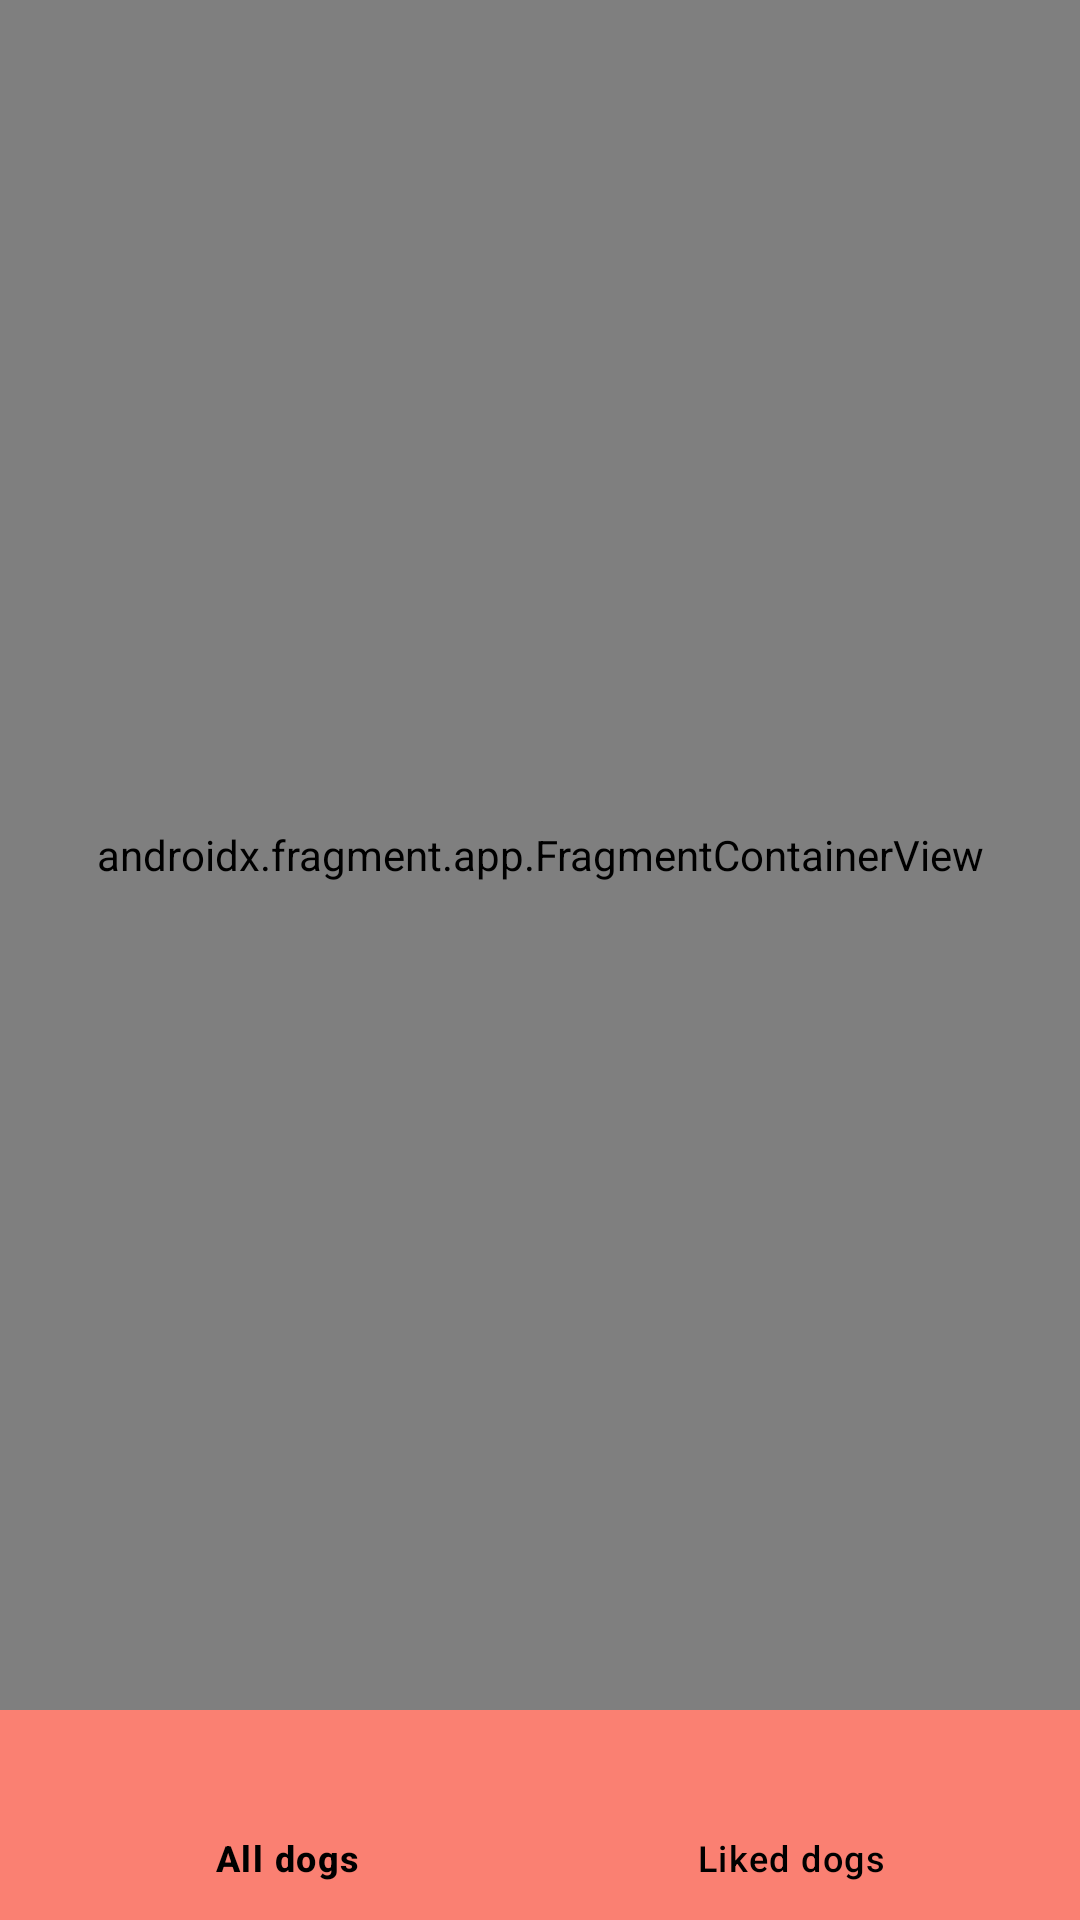

This screen was rendered from an Android layout file. Write that file and the resources it references.
<!-- AndroidManifest.xml: application theme Theme.TheDog -->
<!-- res/layout/activity_main.xml -->
<?xml version="1.0" encoding="utf-8"?>
<androidx.constraintlayout.widget.ConstraintLayout xmlns:android="http://schemas.android.com/apk/res/android"
    xmlns:app="http://schemas.android.com/apk/res-auto"
    xmlns:tools="http://schemas.android.com/tools"
    android:layout_width="match_parent"
    android:layout_height="match_parent"
    tools:context=".MainActivity">

    <FrameLayout
        android:layout_width="match_parent"
        android:layout_height="0dp"
        app:layout_constraintBottom_toTopOf="@+id/bottomNavigationView"
        app:layout_constraintEnd_toEndOf="parent"
        app:layout_constraintHorizontal_bias="0.5"
        app:layout_constraintStart_toStartOf="parent"
        app:layout_constraintTop_toTopOf="parent">

        <androidx.fragment.app.FragmentContainerView
            android:id="@+id/dogsNavHostFragment"
            android:name="androidx.navigation.fragment.NavHostFragment"
            android:layout_width="match_parent"
            android:layout_height="match_parent"
            app:defaultNavHost="true"
            app:navGraph="@navigation/dogs_nav_graph" />
    </FrameLayout>

    <com.google.android.material.bottomnavigation.BottomNavigationView
        android:id="@+id/bottomNavigationView"
        android:layout_width="match_parent"
        android:layout_height="70dp"
        android:background="@color/salmon"
        app:itemActiveIndicatorStyle="@color/white"
        app:itemIconTint="@color/black"
        app:itemRippleColor="@color/white"
        app:itemTextColor="@color/black"
        app:layout_constraintBottom_toBottomOf="parent"
        app:layout_constraintEnd_toEndOf="parent"
        app:layout_constraintStart_toStartOf="parent"
        app:menu="@menu/bottom_navigation_menu" />

</androidx.constraintlayout.widget.ConstraintLayout>
<!-- resources referenced by this layout -->
<resources>
  <color name="black">#000000</color>
  <color name="salmon">#FA8072</color>
  <color name="white">#FFFFFFFF</color>
  <style name="Theme.TheDog" parent="Base.Theme.TheDog" />
  <style name="Base.Theme.TheDog" parent="Theme.Material3.DayNight.NoActionBar">
          <item name="colorPrimary">@color/main_background</item>
          <item name="colorPrimaryVariant">@color/fragment_background</item>
          <item name="android:statusBarColor">@color/salmon</item>
      </style>
  <color name="main_background">#a9a9a9</color>
  <color name="fragment_background">#c0c0c0</color>
</resources>
